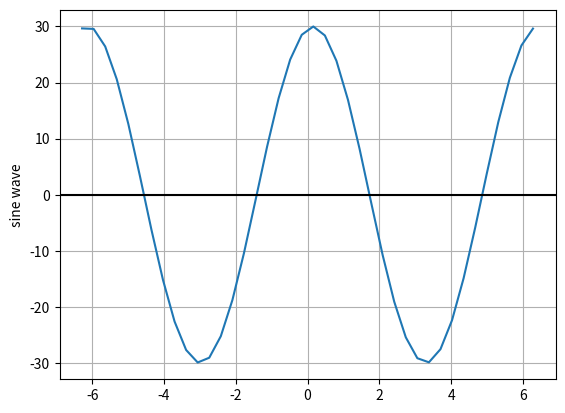

Source code (Python):
import numpy as np
import random
import matplotlib.pyplot as plot



def sinewave(x_left, x_right, x_dim, seed_number):
    '''This function takes in 4 arguments:
    1.x_left the left endpoint for the x range
    2.x_right the right endpoint for the x range
    3.x_dim the number of points between x_left and x_right.
    These points should be linearly spaced.
    4.A seed value for generating the sin waves.
    Giving the same seed should produce the same sin.

    This function returns a list with 4 elements:
    [x_axis value, y_axis value,the random amplitute, the random phase]
    '''
    random.seed(seed_number)
    # Get x values of the sine wave
    time = np.linspace(x_left, x_right, num=x_dim);
    #random phase between 0-100
    phase=random.randint(0,100)
    #random amplitute between 0-100
    random.seed(seed_number+1)
    amplitute=random.randint(0,100)
    # y values
    y = amplitute*np.sin(time-phase)
    return time, y, amplitute, phase


#plot with seed 2, X E [-2pi,2pi],x_dim=50;
x_axis,y_axis,amplitute,phase=sinewave(-6.28, 6.28, 40, 3)
plot.plot(x_axis,y_axis)
plot.ylabel("sine wave")
plot.grid(True, which='both')
plot.axhline(y=0, color='k')
plot.show()
